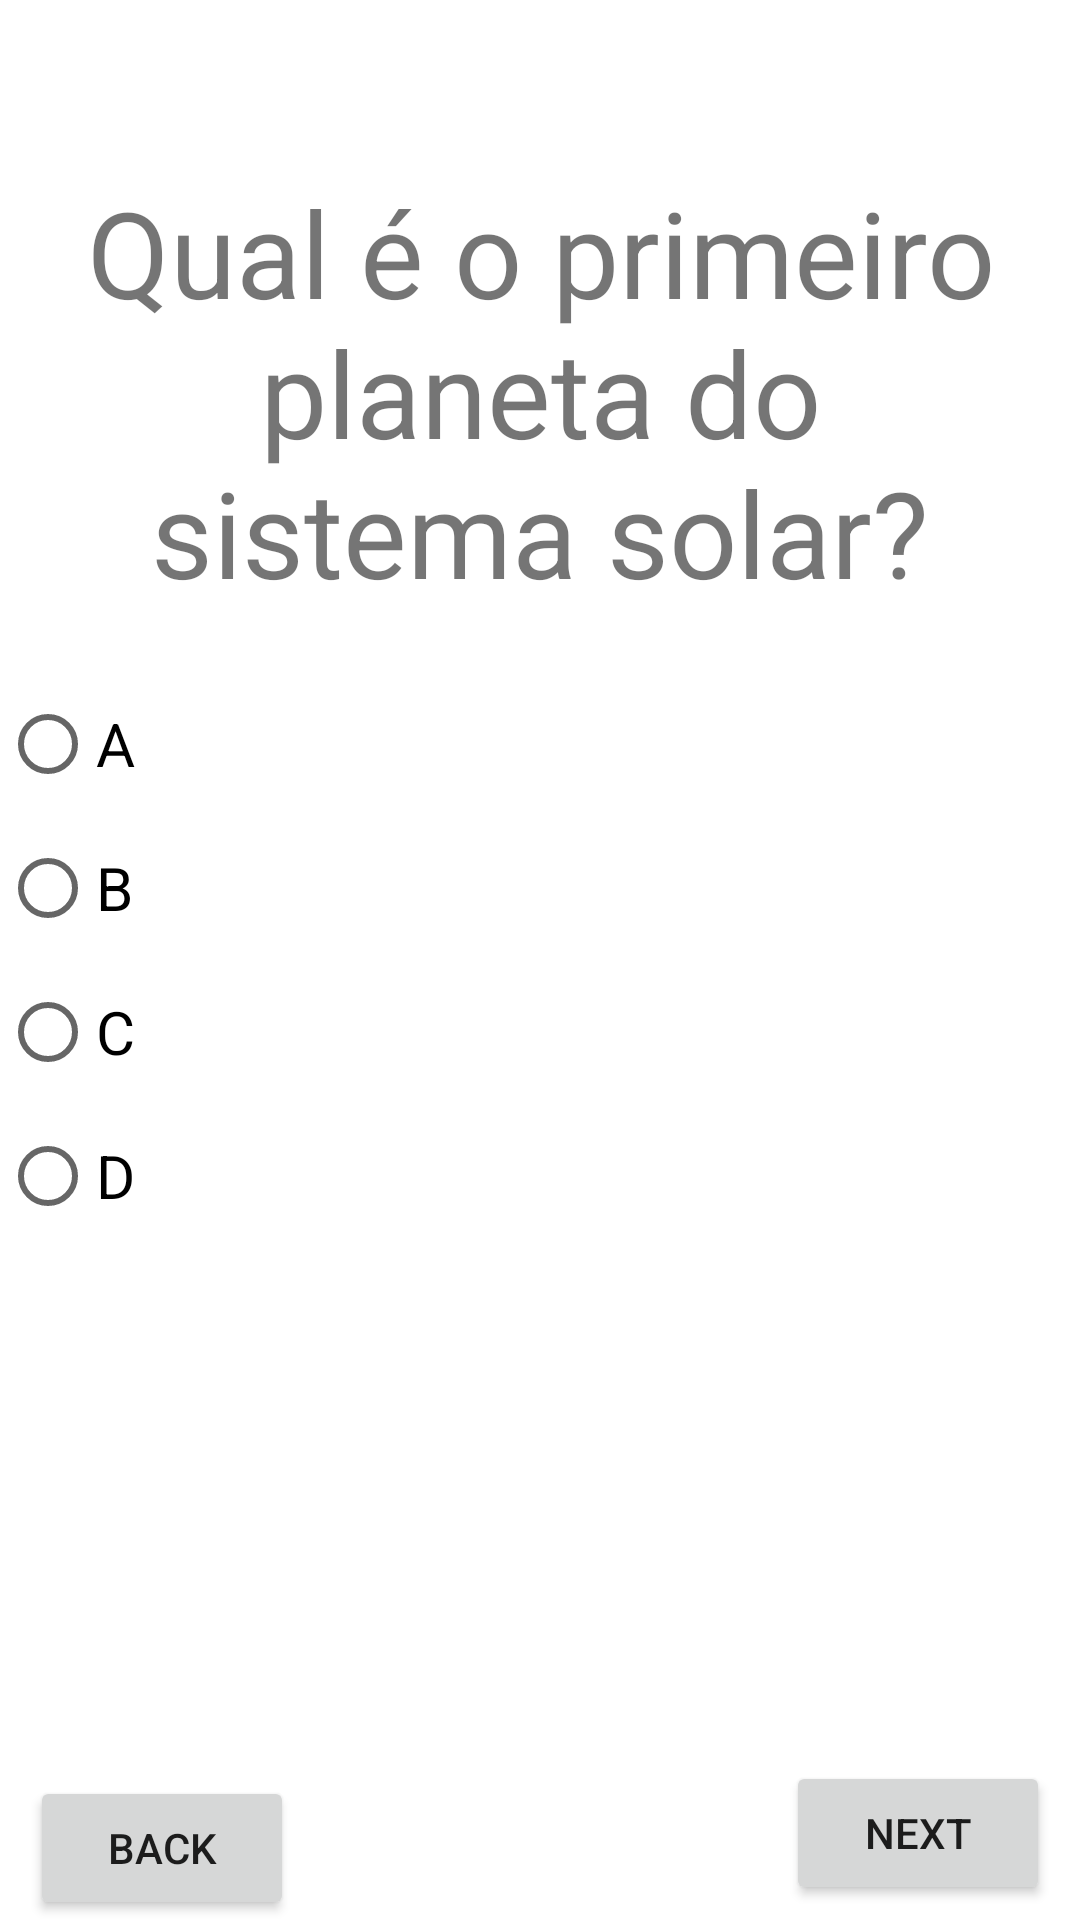

Android layout source for this screen:
<!-- AndroidManifest.xml: application theme Theme.QuizGameWithActivity -->
<!-- res/layout/activity_quiz_game.xml -->
<?xml version="1.0" encoding="utf-8"?>
<RelativeLayout xmlns:android="http://schemas.android.com/apk/res/android"
    xmlns:app="http://schemas.android.com/apk/res-auto"
    xmlns:tools="http://schemas.android.com/tools"
    android:layout_width="match_parent"
    android:layout_height="match_parent"
    tools:context=".QuizGame">


    <TextView
        android:id="@+id/question"
        android:layout_width="match_parent"
        android:layout_height="wrap_content"
        android:layout_above="@+id/btnRadioGroup"
        android:layout_margin="20dp"
        android:textSize="40dp"
        android:gravity="center"
        android:text="Qual é o primeiro planeta do sistema solar?"
        />

    <RadioGroup
        android:id="@+id/btnRadioGroup"
        android:layout_width="match_parent"
        android:layout_height="wrap_content"
        android:layout_centerInParent="true">

        <RadioButton
            android:id="@+id/btnA"
            android:layout_width="wrap_content"
            android:layout_height="wrap_content"
            android:textSize="20dp"
            android:text="A"
            />

        <RadioButton
            android:id="@+id/btnB"
            android:layout_width="wrap_content"
            android:layout_height="wrap_content"
            android:textSize="20dp"
            android:text="B"
            />

        <RadioButton
            android:id="@+id/btnC"
            android:layout_width="wrap_content"
            android:layout_height="wrap_content"
            android:textSize="20dp"
            android:text="C"
            />

        <RadioButton
            android:id="@+id/btnD"
            android:layout_width="wrap_content"
            android:layout_height="wrap_content"
            android:textSize="20dp"
            android:text="D"
            />


    </RadioGroup>

    <Button
        android:id="@+id/btnNext"
        android:layout_width="wrap_content"
        android:layout_height="wrap_content"
        android:layout_marginRight="10dp"
        android:layout_marginBottom="5dp"
        android:layout_alignParentBottom="true"
        android:layout_alignParentRight="true"
        android:text="Next" />

    <Button
        android:id="@+id/btnBack"
        android:layout_width="wrap_content"
        android:layout_height="wrap_content"
        android:layout_marginLeft="10dp"
        android:layout_alignParentBottom="true"
        android:text="Back"/>

</RelativeLayout>
<!-- resources referenced by this layout -->
<resources>
  <style name="Theme.QuizGameWithActivity" parent="Theme.MaterialComponents.DayNight.DarkActionBar">
          
          <item name="colorPrimary">@color/purple_500</item>
          <item name="colorPrimaryVariant">@color/purple_700</item>
          <item name="colorOnPrimary">@color/white</item>
          
          <item name="colorSecondary">@color/teal_200</item>
          <item name="colorSecondaryVariant">@color/teal_700</item>
          <item name="colorOnSecondary">@color/black</item>
          
          <item name="android:statusBarColor" tools:targetApi="l">?attr/colorPrimaryVariant</item>
          
      </style>
  <!-- not gathered from this repository: default colours our renderer supplied (Android Studio template values) -->
  <color name="purple_500">#FF6200EE</color>
  <color name="purple_700">#FF3700B3</color>
  <color name="teal_200">#FF03DAC5</color>
  <color name="teal_700">#FF018786</color>
  <color name="black">#FF000000</color>
  <color name="white">#FFFFFFFF</color>
</resources>
